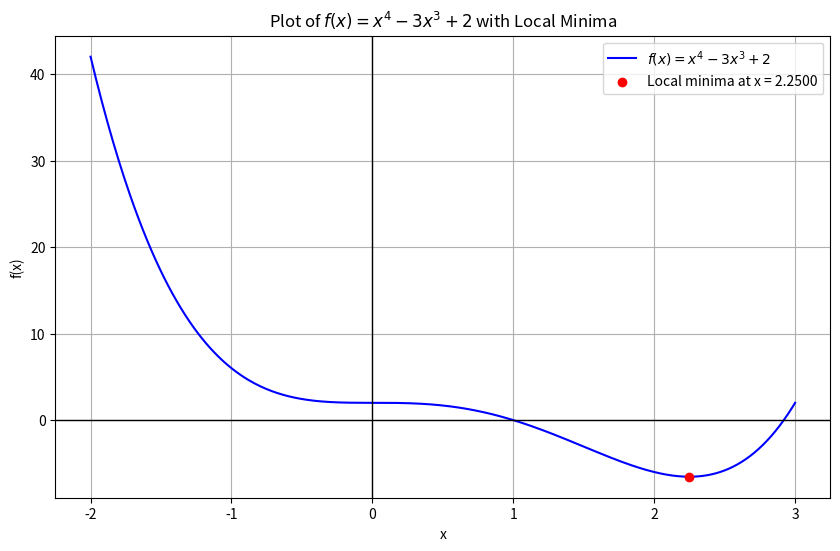

The matplotlib source for this figure:
import numpy as np
import matplotlib.pyplot as plt

from scipy.optimize import minimize_scalar

def f(x):
    return x**4 - 3*x**3 + 2
result = minimize_scalar(f, bounds=(-2, 3), method='bounded')
local_min_x = result.x
local_min_y = result.fun
print(f"Local minima at x = {local_min_x:.4f}, f(x) = {local_min_y:.4f}")

x_values = np.linspace(-2, 3, 500)
y_values = f(x_values)
plt.figure(figsize=(10, 6))
plt.plot(x_values, y_values, label=r'$f(x) = x^4 - 3x^3 + 2$', color='blue')
plt.scatter(local_min_x, local_min_y, color='red', zorder=5, label=f'Local minima at x = {local_min_x:.4f}')

plt.title(r"Plot of $f(x) = x^4 - 3x^3 + 2$ with Local Minima")
plt.xlabel('x')
plt.ylabel('f(x)')
plt.axhline(0, color='black',linewidth=1)
plt.axvline(0, color='black',linewidth=1)
plt.legend()
plt.grid(True)
plt.show()